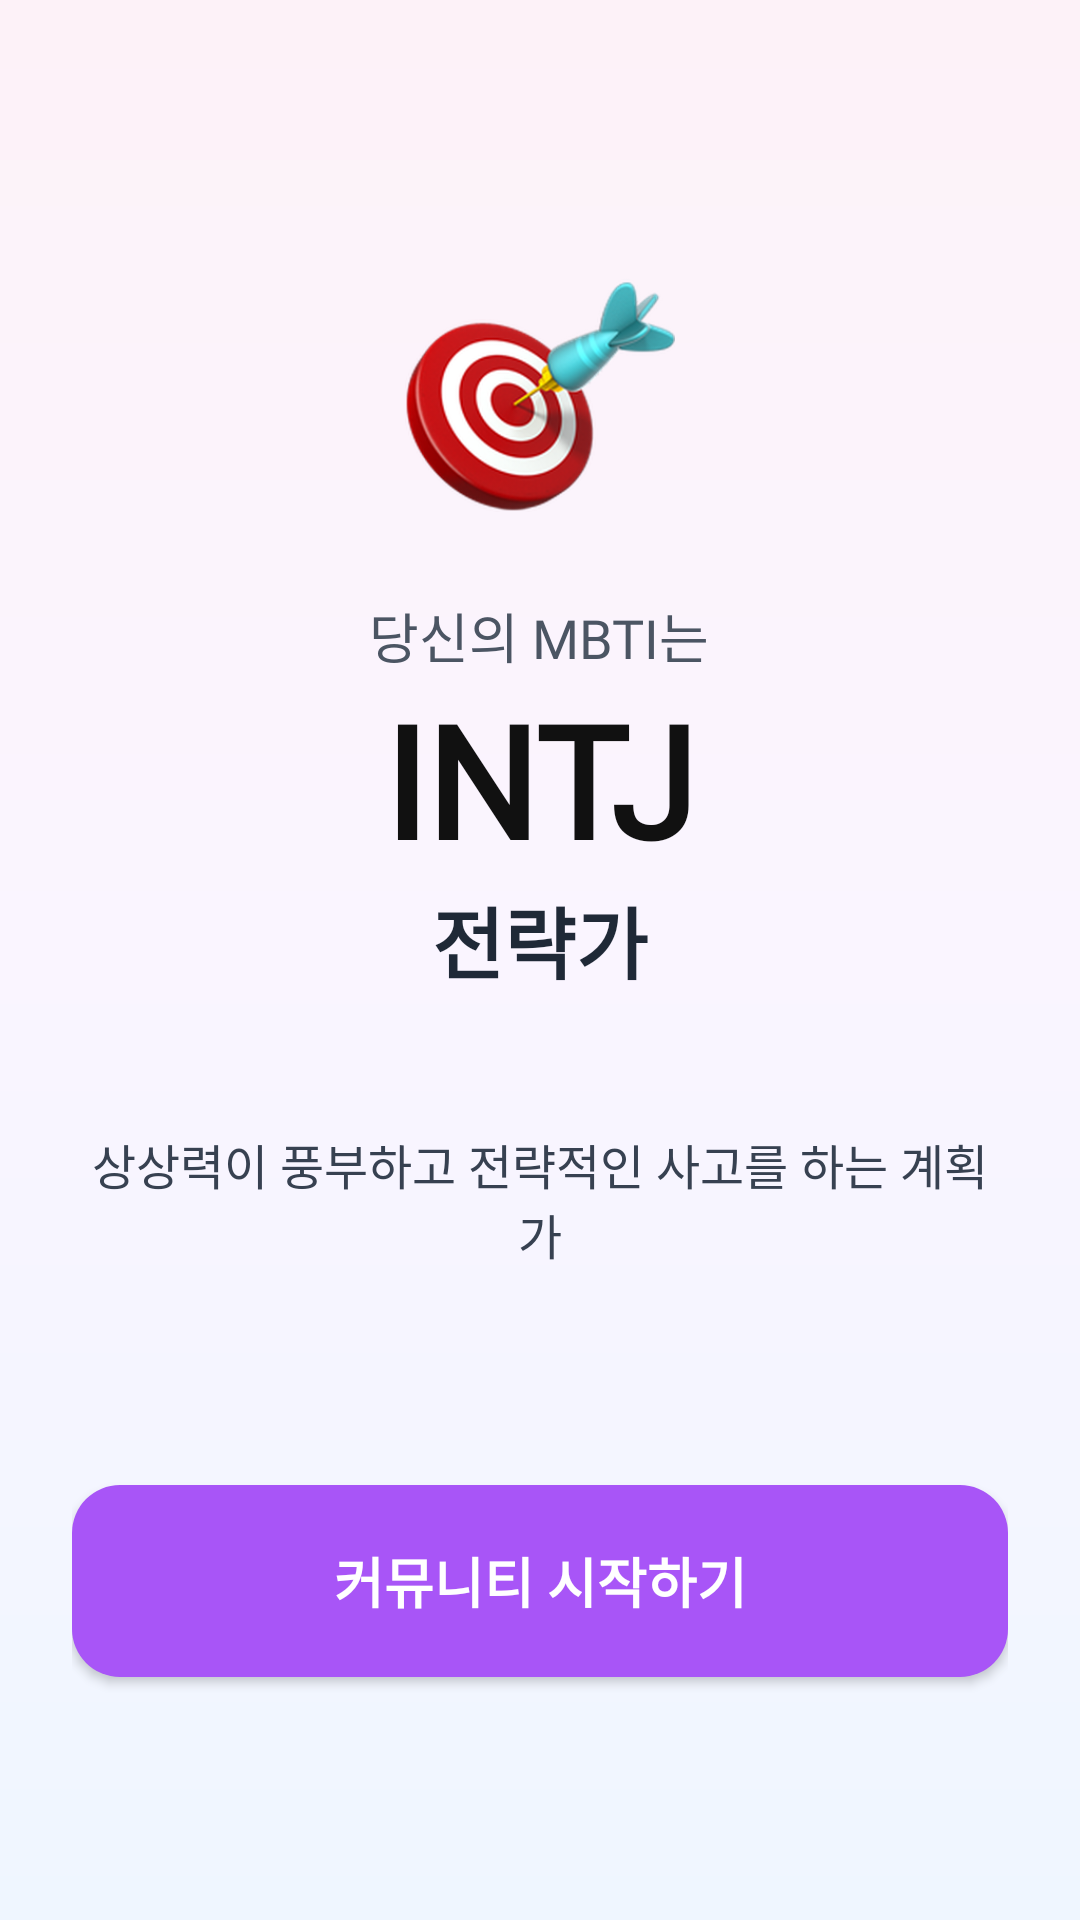

Android layout source for this screen:
<!-- AndroidManifest.xml: activity theme Theme.AppCompat.Light.NoActionBar -->
<!-- res/layout/activity_mbti_result.xml -->
<?xml version="1.0" encoding="utf-8"?>
<LinearLayout xmlns:android="http://schemas.android.com/apk/res/android"
    xmlns:app="http://schemas.android.com/apk/res-auto"
    xmlns:tools="http://schemas.android.com/tools"
    android:layout_width="match_parent"
    android:layout_height="match_parent"
    android:orientation="vertical"
    android:gravity="center"
    android:paddingLeft="24dp"
    android:paddingRight="24dp"
    android:background="@drawable/bg_result_gradient"
    tools:context=".MbtiResultActivity">

    <ImageView
        android:id="@+id/imgMbtiEmoji"
        android:layout_width="90dp"
        android:layout_height="90dp"
        android:src="@drawable/emoji_intj"
        android:scaleType="centerInside" />

    <TextView
        android:layout_width="wrap_content"
        android:layout_height="wrap_content"
        android:layout_marginTop="28dp"
        android:text="당신의 MBTI는"
        android:textSize="18sp"
        android:textColor="#4B5563"
        android:fontFamily="@font/pretendard_variable" />

    <TextView
        android:id="@+id/tvMbti"
        android:layout_width="wrap_content"
        android:layout_height="wrap_content"
        android:text="INTJ"
        android:textSize="52sp"
        android:textStyle="bold"
        android:textColor="#111111"
        android:fontFamily="@font/pretendard_variable" />

    <TextView
        android:id="@+id/tvName"
        android:layout_width="wrap_content"
        android:layout_height="wrap_content"
        android:text="전략가"
        android:textSize="26sp"
        android:textStyle="bold"
        android:textColor="#1F2937"
        android:fontFamily="@font/pretendard_variable" />

    <TextView
        android:id="@+id/tvDesc"
        android:layout_width="wrap_content"
        android:layout_height="wrap_content"
        android:layout_marginTop="44dp"
        android:text="상상력이 풍부하고 전략적인 사고를 하는 계획가"
        android:textSize="16sp"
        android:textColor="#374151"
        android:gravity="center"
        android:fontFamily="@font/pretendard_variable" />

    <androidx.appcompat.widget.AppCompatButton
        android:id="@+id/btnStartCommunity"
        android:layout_width="match_parent"
        android:layout_height="64dp"
        android:layout_marginTop="72dp"
        android:text="커뮤니티 시작하기"
        android:textSize="18sp"
        android:textStyle="bold"
        android:textColor="#FFFFFF"
        android:textAllCaps="false"
        android:fontFamily="@font/pretendard_variable"
        android:background="@drawable/bg_purple_button"
        android:backgroundTint="@null"
        app:backgroundTint="@null" />

</LinearLayout>
<!-- resources referenced by this layout -->
<resources>
  <!-- drawable bg_purple_button (drawable) -->
  <shape xmlns:android="http://schemas.android.com/apk/res/android">
      <solid android:color="#A855F7" />
      <corners android:radius="16dp" />
  </shape>
  <!-- drawable bg_result_gradient (drawable) -->
  <?xml version="1.0" encoding="utf-8"?>
  <shape xmlns:android="http://schemas.android.com/apk/res/android">
  
      <gradient
          android:startColor="#FDF2F8"
          android:centerColor="#FAF5FF"
          android:endColor="#EFF6FF"
          android:angle="270" />
  
  </shape>
  <!-- drawable emoji_intj: png bitmap (drawable, 60505 bytes) -->
</resources>
